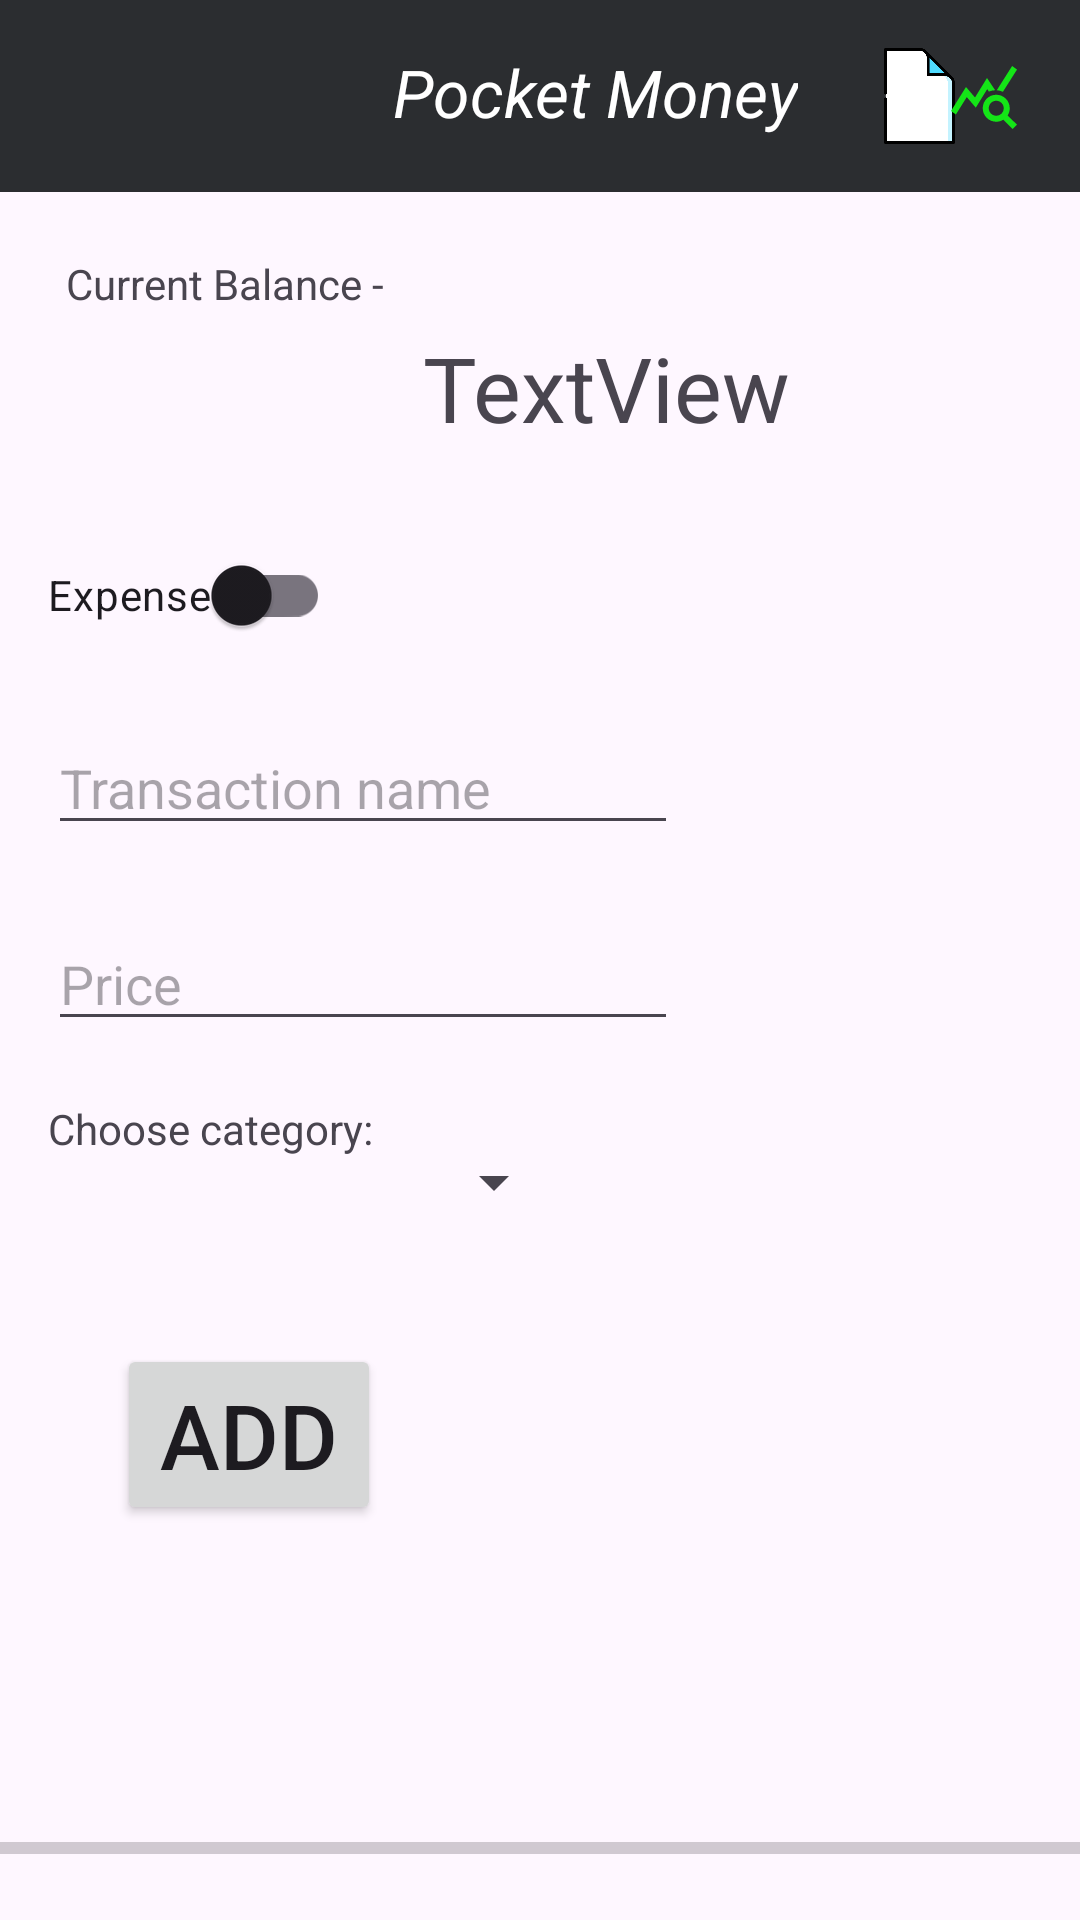

Reconstruct the res/layout file that produces this screen, plus the resources it refers to.
<!-- AndroidManifest.xml: application theme Theme.PocketMoney -->
<!-- res/layout/activity_main.xml -->
<?xml version="1.0" encoding="utf-8"?>
<androidx.constraintlayout.widget.ConstraintLayout xmlns:android="http://schemas.android.com/apk/res/android"
    xmlns:app="http://schemas.android.com/apk/res-auto"
    xmlns:tools="http://schemas.android.com/tools"
    android:layout_width="match_parent"
    android:layout_height="match_parent"
    tools:context=".MainActivity">

    <androidx.appcompat.widget.Toolbar
        android:id="@+id/toolbar"
        android:layout_width="0dp"
        android:layout_height="wrap_content"
        android:background="@color/grey"
        app:layout_constraintEnd_toEndOf="parent"
        app:layout_constraintStart_toStartOf="parent"
        app:layout_constraintTop_toTopOf="parent">

    </androidx.appcompat.widget.Toolbar>

    <EditText
        android:id="@+id/editTextText"
        android:layout_width="wrap_content"
        android:layout_height="wrap_content"
        android:layout_marginStart="16dp"
        android:layout_marginTop="18dp"
        android:ems="10"
        android:hint="Transaction name"
        android:inputType="text"
        app:layout_constraintStart_toStartOf="parent"
        app:layout_constraintTop_toBottomOf="@+id/switchTransaction" />

    <EditText
        android:id="@+id/editTextNumberDecimal"
        android:layout_width="wrap_content"
        android:layout_height="wrap_content"
        android:layout_marginStart="16dp"
        android:layout_marginTop="24dp"
        android:ems="10"
        android:hint="Price"
        android:inputType="numberDecimal"
        app:layout_constraintStart_toStartOf="parent"
        app:layout_constraintTop_toBottomOf="@+id/editTextText" />

    <Button
        android:id="@+id/submitButton"
        android:layout_width="wrap_content"
        android:layout_height="wrap_content"
        android:layout_marginStart="39dp"
        android:layout_marginTop="42dp"
        android:text="Add"
        android:textSize="30sp"
        app:layout_constraintStart_toStartOf="parent"
        app:layout_constraintTop_toBottomOf="@+id/spinnerCategory" />

    <ProgressBar
        android:id="@+id/progressBar"
        style="?android:attr/progressBarStyleHorizontal"
        android:layout_width="0dp"
        android:layout_height="wrap_content"
        android:layout_marginBottom="16dp"
        android:max="100"
        android:progress="0"
        app:layout_constraintBottom_toBottomOf="parent"
        app:layout_constraintEnd_toEndOf="parent"
        app:layout_constraintStart_toStartOf="parent" />

    <com.google.android.material.switchmaterial.SwitchMaterial
        android:id="@+id/switchTransaction"
        android:layout_width="wrap_content"
        android:layout_height="wrap_content"
        android:layout_marginStart="16dp"
        android:layout_marginTop="25dp"
        android:text="Expense"
        android:textOff="Expense"
        android:textOn="Income"
        android:thumbTextPadding="8dp"
        app:layout_constraintStart_toStartOf="parent"
        app:layout_constraintTop_toBottomOf="@+id/textViewBalance" />

    <TextView
        android:id="@+id/textViewBalance"
        android:layout_width="wrap_content"
        android:layout_height="wrap_content"
        android:layout_marginStart="13dp"
        android:layout_marginTop="5dp"
        android:text="TextView"
        android:textAlignment="center"
        android:textSize="30dp"
        app:layout_constraintStart_toEndOf="@+id/textView2"
        app:layout_constraintTop_toBottomOf="@+id/textView2" />

    <TextView
        android:id="@+id/textView2"
        android:layout_width="wrap_content"
        android:layout_height="wrap_content"
        android:layout_marginStart="22dp"
        android:layout_marginTop="21dp"
        android:text="Current Balance -"
        app:layout_constraintStart_toStartOf="parent"
        app:layout_constraintTop_toBottomOf="@+id/toolbar" />

    <Spinner
        android:id="@+id/spinnerCategory"
        android:layout_width="wrap_content"
        android:layout_height="wrap_content"
        android:layout_marginStart="16dp"
        android:layout_marginTop="35dp"
        app:layout_constraintStart_toEndOf="@+id/textView"
        app:layout_constraintTop_toBottomOf="@+id/editTextNumberDecimal" />

    <TextView
        android:id="@+id/textView"
        android:layout_width="wrap_content"
        android:layout_height="wrap_content"
        android:layout_marginStart="16dp"
        android:text="Choose category:"
        app:layout_constraintBaseline_toBaselineOf="@+id/spinnerCategory"
        app:layout_constraintStart_toStartOf="parent" />

    <androidx.constraintlayout.widget.ConstraintLayout
        android:id="@+id/constraintLayout2"
        android:layout_width="match_parent"
        android:layout_height="wrap_content"
        tools:layout_editor_absoluteX="14dp"
        tools:layout_editor_absoluteY="14dp">

    </androidx.constraintlayout.widget.ConstraintLayout>

    <RelativeLayout
        android:layout_width="wrap_content"
        android:layout_height="wrap_content"
        android:layout_gravity="center_vertical"
        android:layout_marginTop="16dp"
        app:layout_constraintTop_toTopOf="@+id/toolbar"
        tools:layout_editor_absoluteX="0dp">

        <TextView
            android:id="@+id/toolbar_title"
            android:layout_width="wrap_content"
            android:layout_height="wrap_content"
            android:layout_alignParentStart="true"
            android:layout_marginStart="131dp"
            android:text="Pocket Money"
            android:textAppearance="@style/TextAppearance.AppCompat.Large"
            android:textColor="@color/white"
            android:textStyle="italic" />

        <ImageView
            android:id="@+id/btnTransactionHistory"
            android:layout_width="33dp"
            android:layout_height="32dp"
            android:layout_marginStart="24dp"
            android:layout_marginEnd="10dp"
            android:layout_toEndOf="@+id/toolbar_title"
            android:src="@drawable/img_1" />

        <ImageButton
            android:id="@+id/btnStats"
            android:layout_width="32dp"
            android:layout_height="32dp"
            android:layout_alignParentEnd="true"
            android:layout_centerVertical="true"
            android:layout_marginEnd="16dp"
            android:background="@android:color/transparent"
            android:onClick="showStats"
            android:src="@drawable/baseline_query_stats_24" />

    </RelativeLayout>


</androidx.constraintlayout.widget.ConstraintLayout>
<!-- resources referenced by this layout -->
<resources>
  <color name="grey">#2b2d30</color>
  <color name="white">#FFFFFFFF</color>
  <!-- drawable baseline_query_stats_24 (drawable) -->
  <vector xmlns:android="http://schemas.android.com/apk/res/android" android:height="24dp" android:tint="#14E517" android:viewportHeight="24" android:viewportWidth="24" android:width="24dp">
        
      <path android:fillColor="@android:color/white" android:pathData="M19.88,18.47c0.44,-0.7 0.7,-1.51 0.7,-2.39c0,-2.49 -2.01,-4.5 -4.5,-4.5s-4.5,2.01 -4.5,4.5s2.01,4.5 4.49,4.5c0.88,0 1.7,-0.26 2.39,-0.7L21.58,23L23,21.58L19.88,18.47zM16.08,18.58c-1.38,0 -2.5,-1.12 -2.5,-2.5c0,-1.38 1.12,-2.5 2.5,-2.5s2.5,1.12 2.5,2.5C18.58,17.46 17.46,18.58 16.08,18.58zM15.72,10.08c-0.74,0.02 -1.45,0.18 -2.1,0.45l-0.55,-0.83l-3.8,6.18l-3.01,-3.52l-3.63,5.81L1,17l5,-8l3,3.5L13,6C13,6 15.72,10.08 15.72,10.08zM18.31,10.58c-0.64,-0.28 -1.33,-0.45 -2.05,-0.49c0,0 5.12,-8.09 5.12,-8.09L23,3.18L18.31,10.58z"/>
      
  </vector>
  <!-- drawable img_1: png bitmap (drawable, 9224 bytes) -->
  <style name="Theme.PocketMoney" parent="Base.Theme.PocketMoney" />
  <style name="Base.Theme.PocketMoney" parent="Theme.Material3.DayNight.NoActionBar">
          
          
      </style>
</resources>
